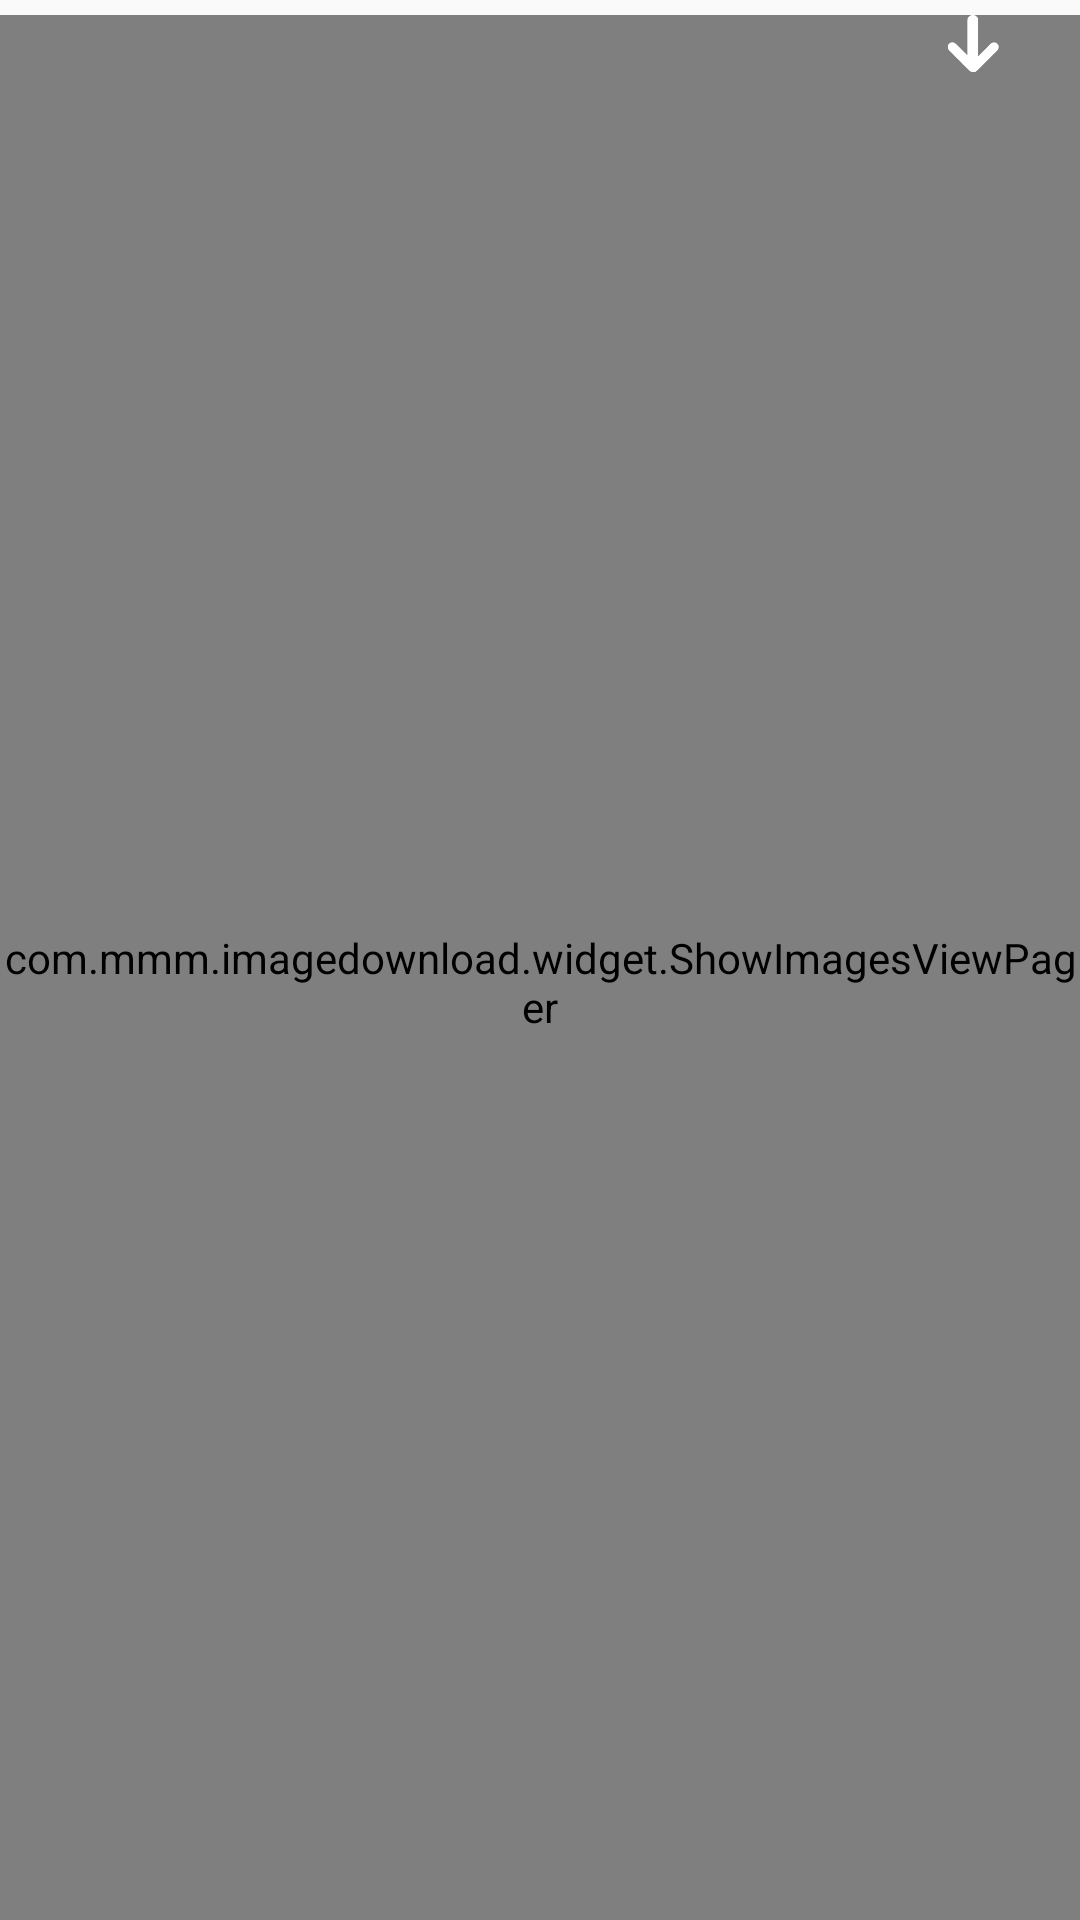

Produce the Android XML layout that renders to this screen, including the resource entries it uses.
<!-- AndroidManifest.xml: application theme AppTheme -->
<!-- res/layout/dialog_images_brower.xml -->
<?xml version="1.0" encoding="utf-8"?>
<FrameLayout xmlns:android="http://schemas.android.com/apk/res/android"
    android:layout_width="match_parent"
    android:layout_height="match_parent"
    android:gravity="center_horizontal"
    android:orientation="vertical"
    android:paddingTop="@dimen/padding_small_5dp">

    <com.mmm.imagedownload.widget.ShowImagesViewPager
        android:id="@+id/vp_images"
        android:layout_width="match_parent"
        android:layout_height="match_parent"
        android:paddingTop="@dimen/padding_small_10dp" />

    <TextView
        android:id="@+id/tv_image_index"
        android:layout_width="wrap_content"
        android:layout_height="wrap_content"
        android:layout_gravity="center_horizontal"
        android:textColor="@color/white" />

    <ImageView
        android:id="@+id/iv_dialog_download"
        android:layout_width="30dp"
        android:layout_height="20dp"
        android:layout_gravity="end"
        android:layout_marginEnd="20dp"
        android:src="@mipmap/down_arrow" />
</FrameLayout>
<!-- resources referenced by this layout -->
<resources>
  <dimen name="padding_small_10dp">10dp</dimen>
  <dimen name="padding_small_5dp">5dp</dimen>
  <!-- mipmap down_arrow: png bitmap (mipmap-xhdpi, 2060 bytes) -->
  <style name="AppTheme" parent="BaseTheme" />
  <style name="BaseTheme" parent="Theme.AppCompat.Light.NoActionBar">
              
              <item name="colorPrimary">@color/colorPrimary</item>
              <item name="colorPrimaryDark">@color/colorPrimaryDark</item>
              <item name="colorAccent">@color/colorAccent</item>
          </style>
  <!-- not gathered from this repository: default colours our renderer supplied (Android Studio template values) -->
  <color name="white">#FFFFFFFF</color>
  <color name="colorPrimary">#FF6200EE</color>
  <color name="colorPrimaryDark">#FF3700B3</color>
  <color name="colorAccent">#FF03DAC5</color>
</resources>
